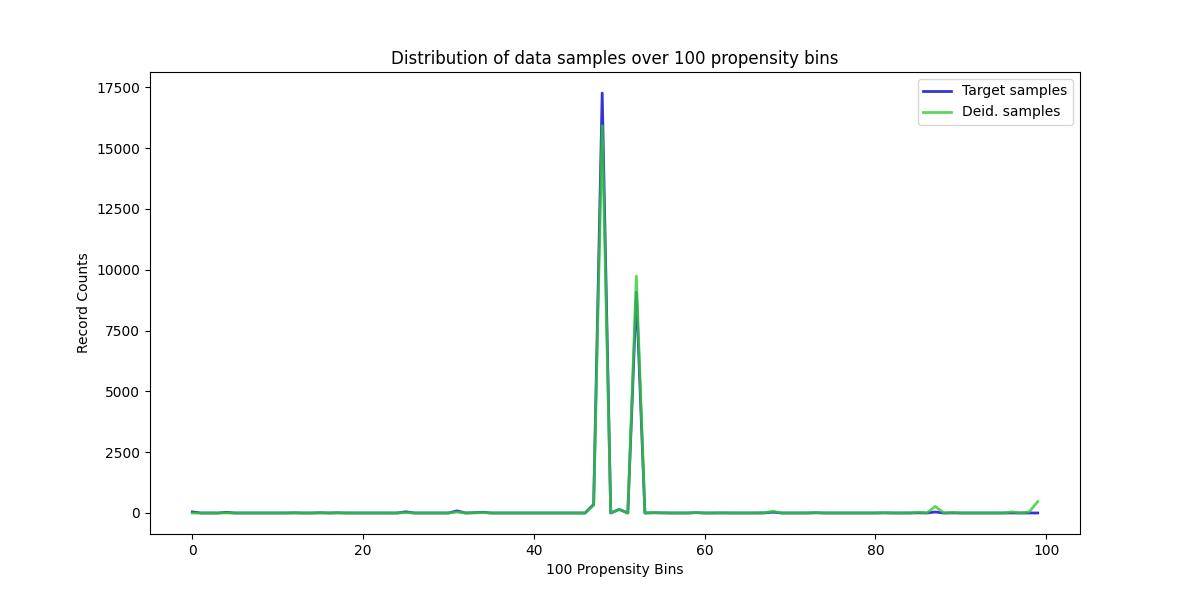

The table this chart was drawn from, first rows:
, Target samples, Deid. samples
0, 46, 0
1, 0, 0
2, 0, 0
3, 0, 0
4, 27, 1
5, 0, 0
6, 0, 0
7, 0, 0
8, 0, 0
9, 0, 0
10, 0, 0
11, 0, 0
12, 7, 1
13, 0, 0
14, 0, 0
15, 11, 2
16, 0, 0
17, 10, 2
18, 0, 0
19, 0, 0
20, 0, 0
21, 0, 0
22, 0, 0
23, 0, 0
24, 0, 0
25, 51, 17
26, 0, 0
27, 0, 0
28, 0, 0
29, 0, 0
30, 0, 0
31, 87, 39
32, 0, 0
33, 12, 6
34, 31, 16
35, 0, 0
36, 0, 0
37, 0, 0
38, 0, 0
39, 0, 0
40, 0, 0
41, 0, 0
42, 0, 0
43, 0, 0
44, 0, 0
45, 0, 0
46, 0, 0
47, 355, 316
48, 17262, 15913
49, 0, 0
50, 147, 146
51, 0, 0
52, 9071, 9738
53, 0, 0
54, 11, 13
55, 5, 6
56, 0, 0
57, 0, 0
58, 0, 0
59, 14, 20
... 40 more rows
